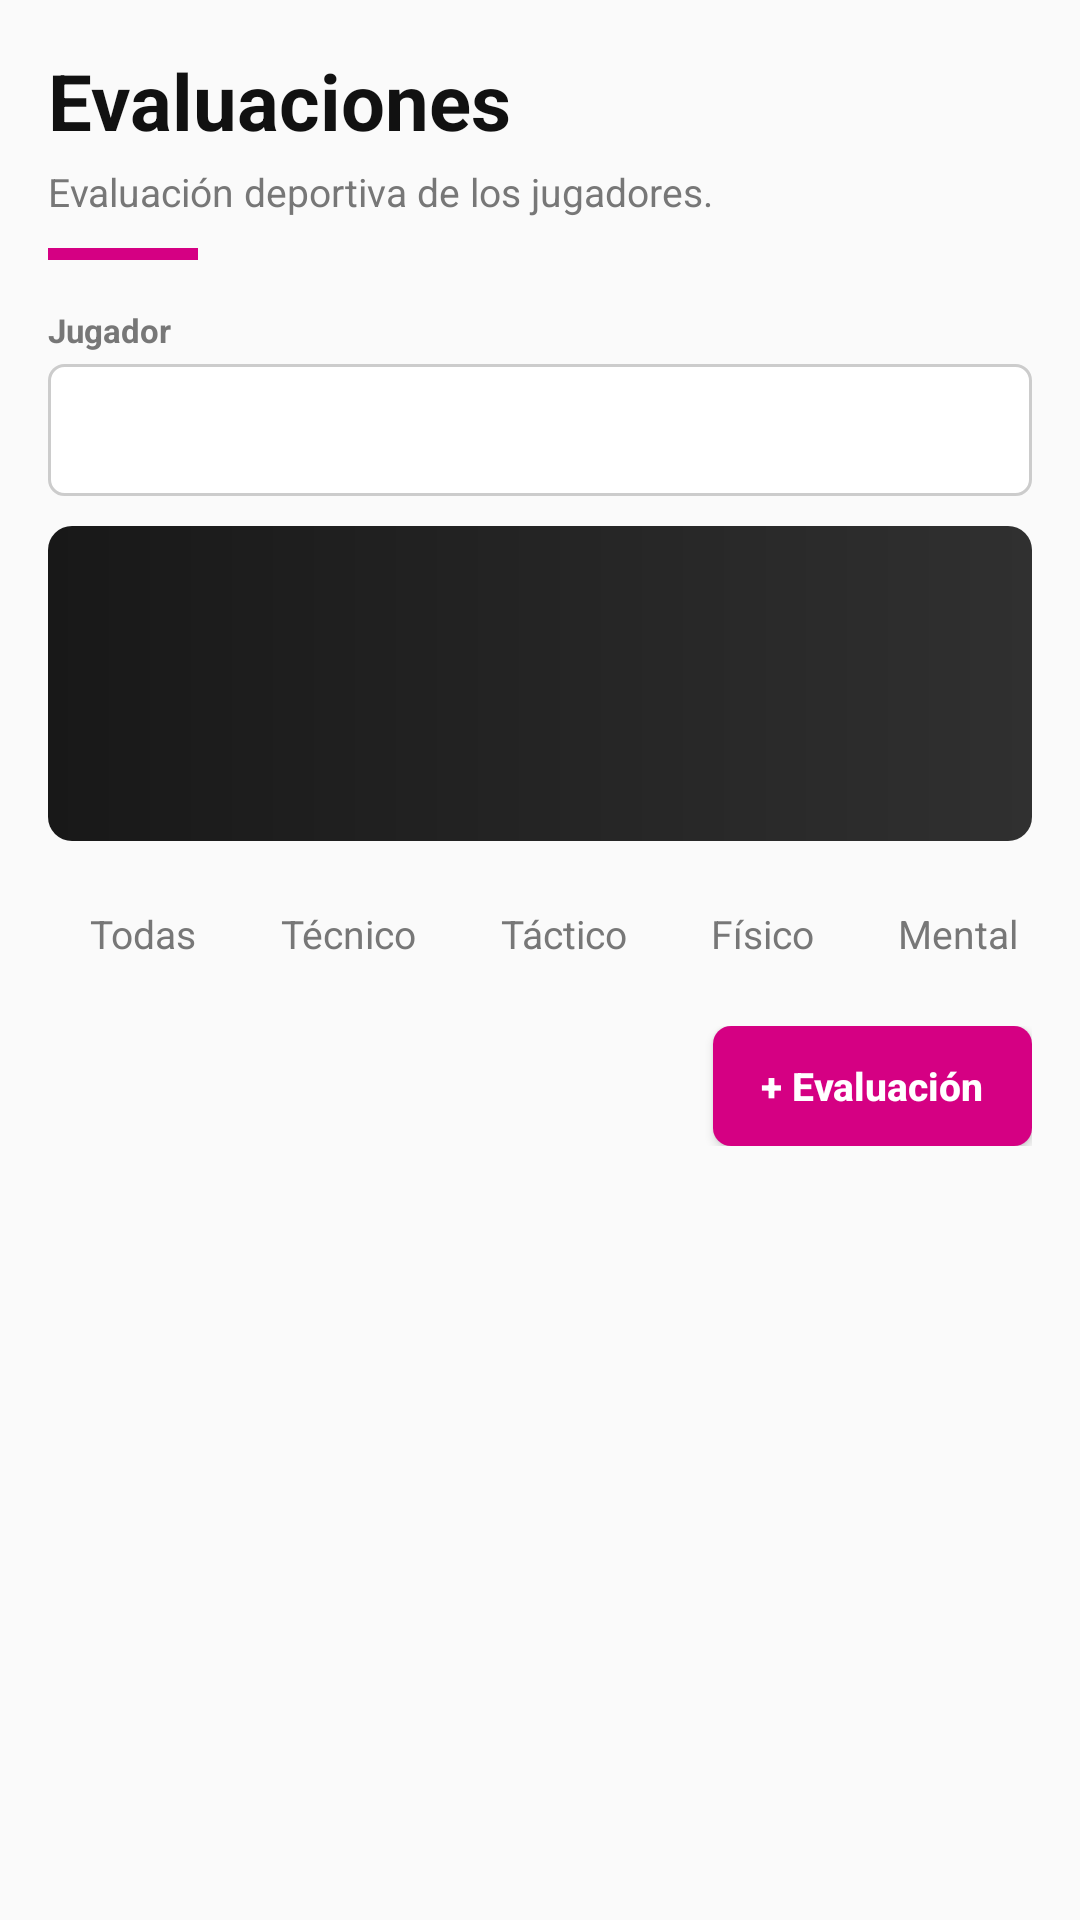

Write the Android layout XML for this screen, with the resource values it uses.
<!-- AndroidManifest.xml: application theme Theme.AppCompat.Light.NoActionBar -->
<!-- res/layout/cabecera_evaluaciones.xml -->
<?xml version="1.0" encoding="utf-8"?>
<LinearLayout
    xmlns:android="http://schemas.android.com/apk/res/android"
    xmlns:app="http://schemas.android.com/apk/res-auto"
    android:layout_width="match_parent"
    android:layout_height="wrap_content"
    android:orientation="vertical"
    android:padding="16dp">
    <LinearLayout
        android:layout_width="match_parent"
        android:layout_height="wrap_content"
        android:orientation="vertical"
        android:layout_marginBottom="16dp">
        <TextView
            android:layout_width="wrap_content"
            android:layout_height="wrap_content"
            android:text="Evaluaciones"
            android:textSize="26sp"
            android:textColor="@color/negro"
            android:textStyle="bold" />
        <TextView
            android:layout_width="wrap_content"
            android:layout_height="wrap_content"
            android:text="Evaluación deportiva de los jugadores."
            android:textSize="13sp"
            android:textColor="@color/gris"
            android:layout_marginTop="4dp" />
        <View
            android:layout_width="50dp"
            android:layout_height="4dp"
            android:background="@color/magenta"
            android:layout_marginTop="10dp" />
    </LinearLayout>
    <LinearLayout
        android:layout_width="match_parent"
        android:layout_height="wrap_content"
        android:orientation="horizontal"
        android:layout_marginBottom="10dp">
        <LinearLayout
            android:layout_width="0dp"
            android:layout_height="wrap_content"
            android:orientation="vertical"
            android:layout_weight="1">
            <TextView
                android:layout_width="wrap_content"
                android:layout_height="wrap_content"
                android:text="Jugador"
                android:textSize="11sp"
                android:textColor="@color/gris"
                android:textStyle="bold"
                android:layout_marginBottom="4dp" />
            <Spinner
                android:id="@+id/fil_jugador"
                android:layout_width="match_parent"
                android:layout_height="44dp"
                android:background="@drawable/fondo_input" />
        </LinearLayout>
    </LinearLayout>
    <LinearLayout
        android:layout_width="match_parent"
        android:layout_height="wrap_content"
        android:orientation="vertical"
        android:background="@drawable/fondo_header_alumno"
        android:padding="18dp"
        android:layout_marginBottom="10dp">
        <LinearLayout
            android:layout_width="match_parent"
            android:layout_height="wrap_content"
            android:orientation="horizontal"
            android:gravity="center_vertical">
            <TextView
                android:id="@+id/txt_alumno_avatar"
                android:layout_width="64dp"
                android:layout_height="64dp"
                android:text=""
                android:textSize="20sp"
                android:textColor="@color/blanco"
                android:textStyle="bold"
                android:background="@drawable/fondo_avatar_grande"
                android:gravity="center" />
            <LinearLayout
                android:layout_width="0dp"
                android:layout_height="wrap_content"
                android:orientation="vertical"
                android:layout_weight="1"
                android:layout_marginStart="14dp">
                <TextView
                    android:id="@+id/txt_alumno_nombre"
                    android:layout_width="wrap_content"
                    android:layout_height="wrap_content"
                    android:text=""
                    android:textSize="20sp"
                    android:textColor="@color/blanco"
                    android:textStyle="bold" />
                <TextView
                    android:id="@+id/txt_alumno_info"
                    android:layout_width="wrap_content"
                    android:layout_height="wrap_content"
                    android:text=""
                    android:textSize="12sp"
                    android:textColor="@color/gris_claro"
                    android:layout_marginTop="2dp" />
                <TextView
                    android:id="@+id/txt_promedio"
                    android:layout_width="wrap_content"
                    android:layout_height="wrap_content"
                    android:text=""
                    android:textSize="13sp"
                    android:textColor="@color/blanco"
                    android:textStyle="bold"
                    android:layout_marginTop="6dp" />
            </LinearLayout>
        </LinearLayout>
    </LinearLayout>
    <HorizontalScrollView
        android:layout_width="match_parent"
        android:layout_height="wrap_content"
        android:layout_marginBottom="10dp"
        android:scrollbars="none">
        <LinearLayout
            android:layout_width="wrap_content"
            android:layout_height="wrap_content"
            android:orientation="horizontal">
            <TextView
                android:id="@+id/tab_todas"
                android:layout_width="wrap_content"
                android:layout_height="wrap_content"
                android:text="Todas"
                android:textSize="13sp"
                android:textColor="@color/gris"
                android:paddingTop="12dp"
                android:paddingBottom="12dp"
                android:paddingStart="14dp"
                android:paddingEnd="14dp" />
            <TextView
                android:id="@+id/tab_tecnico"
                android:layout_width="wrap_content"
                android:layout_height="wrap_content"
                android:text="Técnico"
                android:textSize="13sp"
                android:textColor="@color/gris"
                android:paddingTop="12dp"
                android:paddingBottom="12dp"
                android:paddingStart="14dp"
                android:paddingEnd="14dp" />
            <TextView
                android:id="@+id/tab_tactico"
                android:layout_width="wrap_content"
                android:layout_height="wrap_content"
                android:text="Táctico"
                android:textSize="13sp"
                android:textColor="@color/gris"
                android:paddingTop="12dp"
                android:paddingBottom="12dp"
                android:paddingStart="14dp"
                android:paddingEnd="14dp" />
            <TextView
                android:id="@+id/tab_fisico"
                android:layout_width="wrap_content"
                android:layout_height="wrap_content"
                android:text="Físico"
                android:textSize="13sp"
                android:textColor="@color/gris"
                android:paddingTop="12dp"
                android:paddingBottom="12dp"
                android:paddingStart="14dp"
                android:paddingEnd="14dp" />
            <TextView
                android:id="@+id/tab_mental"
                android:layout_width="wrap_content"
                android:layout_height="wrap_content"
                android:text="Mental"
                android:textSize="13sp"
                android:textColor="@color/gris"
                android:paddingTop="12dp"
                android:paddingBottom="12dp"
                android:paddingStart="14dp"
                android:paddingEnd="14dp" />
            <TextView
                android:id="@+id/tab_general"
                android:layout_width="wrap_content"
                android:layout_height="wrap_content"
                android:text="General"
                android:textSize="13sp"
                android:textColor="@color/gris"
                android:paddingTop="12dp"
                android:paddingBottom="12dp"
                android:paddingStart="14dp"
                android:paddingEnd="14dp" />
        </LinearLayout>
    </HorizontalScrollView>
    <LinearLayout
        android:layout_width="match_parent"
        android:layout_height="wrap_content"
        android:orientation="vertical"
        android:gravity="end"
        android:layout_marginBottom="6dp">
        <Button
            android:id="@+id/boton_agregar"
            android:text="+ Evaluación"
            android:textSize="13sp"
            android:textColor="@color/blanco"
            android:textStyle="bold"
            android:background="@drawable/fondo_boton_magenta"
            android:textAllCaps="false"
            android:minHeight="0dp"
            android:paddingEnd="16dp"
            android:paddingStart="16dp"
            android:layout_width="wrap_content"
            android:layout_height="40dp"
            android:minWidth="0dp" />
    </LinearLayout>
</LinearLayout>
<!-- resources referenced by this layout -->
<resources>
  <color name="blanco">#FFFFFF</color>
  <color name="gris">#777777</color>
  <color name="gris_claro">#E8E8E8</color>
  <color name="magenta">#D50083</color>
  <color name="negro">#111111</color>
  <!-- drawable fondo_boton_magenta (drawable) -->
  <?xml version="1.0" encoding="utf-8"?>
  <shape xmlns:android="http://schemas.android.com/apk/res/android" android:shape="rectangle">
      <solid android:color="@color/magenta" />
      <corners android:radius="6dp" />
  </shape>
  <!-- drawable fondo_header_alumno (drawable) -->
  <?xml version="1.0" encoding="utf-8"?>
  <shape xmlns:android="http://schemas.android.com/apk/res/android" android:shape="rectangle">
      <gradient android:startColor="#181818" android:endColor="#303030" android:angle="0" />
      <corners android:radius="8dp" />
  </shape>
  <!-- drawable fondo_input (drawable) -->
  <?xml version="1.0" encoding="utf-8"?>
  <shape xmlns:android="http://schemas.android.com/apk/res/android" android:shape="rectangle">
      <solid android:color="@color/blanco" />
      <corners android:radius="5dp" />
      <stroke android:width="1dp" android:color="#CCCCCC" />
  </shape>
</resources>
